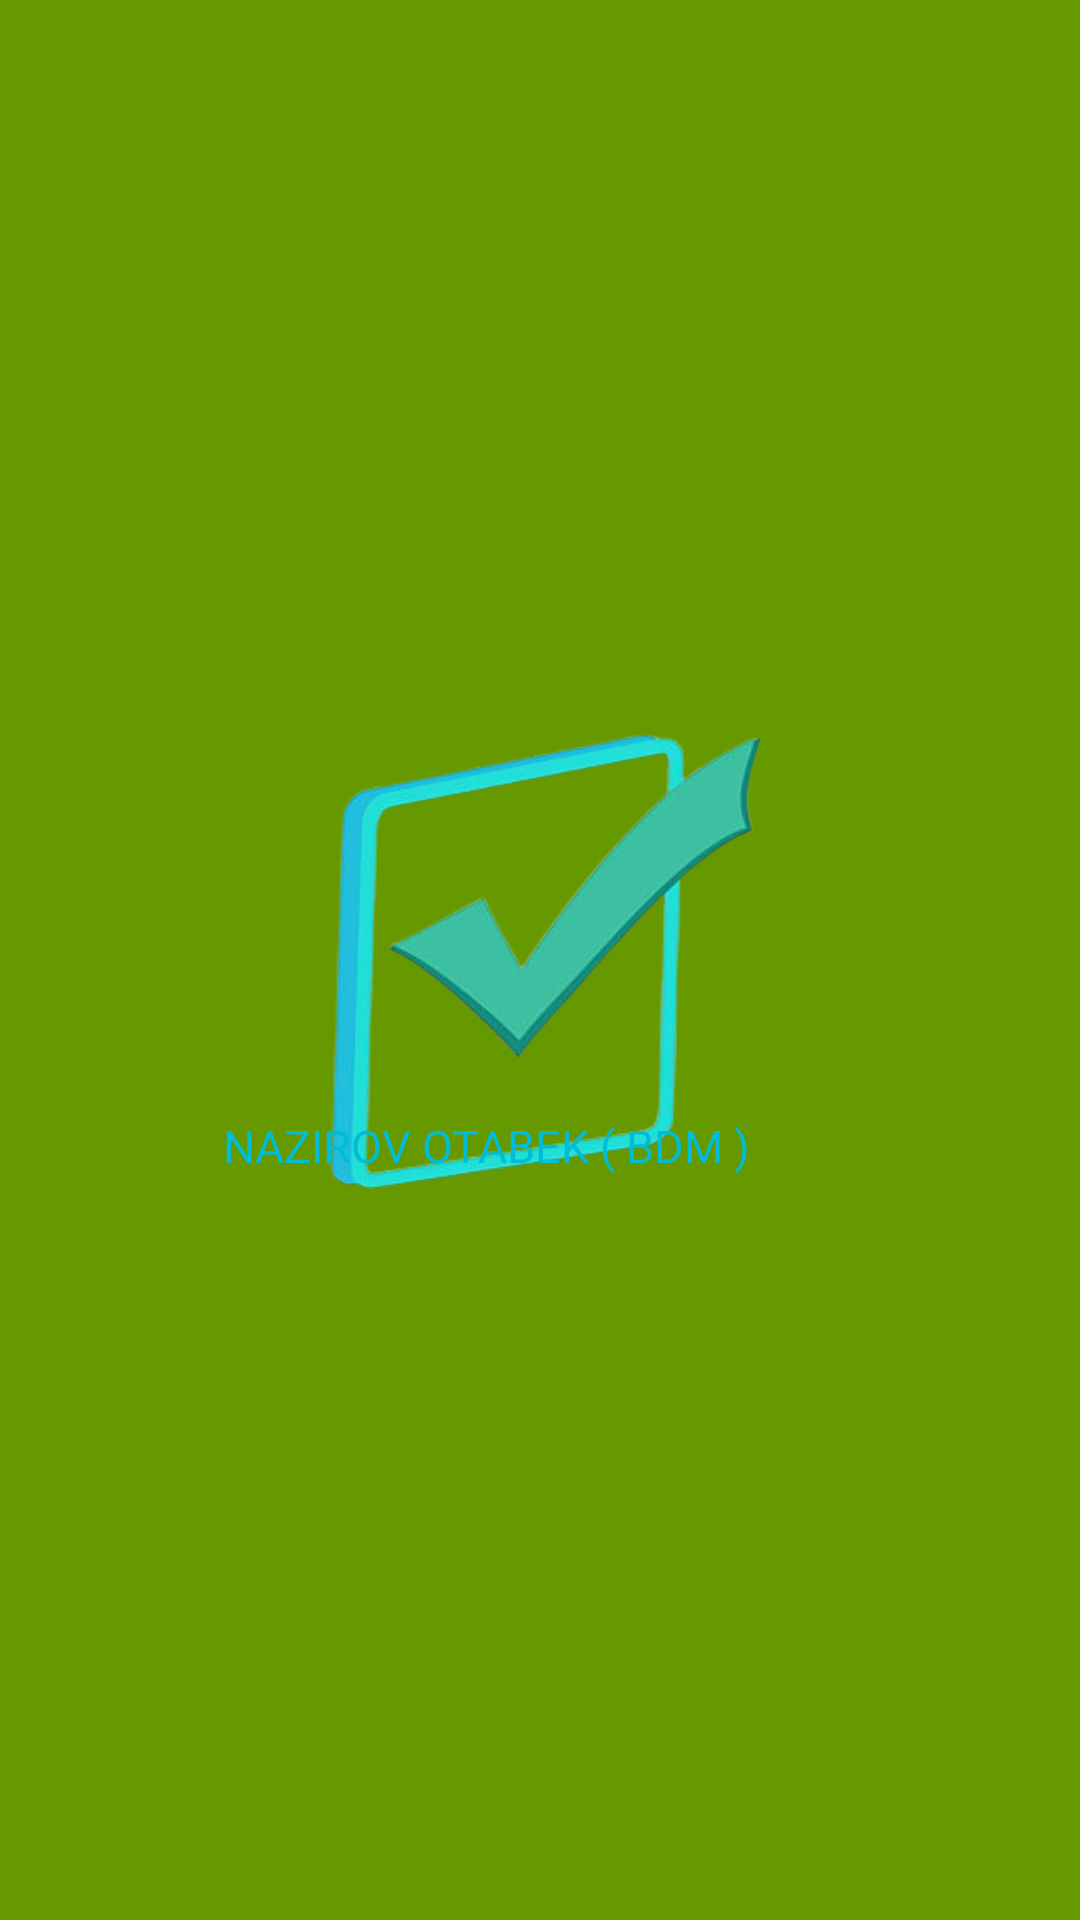

Write the Android layout XML for this screen, with the resource values it uses.
<!-- AndroidManifest.xml: application theme Theme.ToList -->
<!-- res/layout/activity_splash.xml -->
<?xml version="1.0" encoding="utf-8"?>
<RelativeLayout xmlns:android="http://schemas.android.com/apk/res/android"
    android:layout_width="match_parent"
    android:layout_height="match_parent"
    android:background="@android:color/holo_green_dark">

        <ImageView
            android:layout_width="200dp"
            android:layout_height="200dp"
            android:src="@drawable/icon"
             android:layout_centerInParent="true"/>

        <TextView
            android:layout_width="wrap_content"
            android:layout_height="wrap_content"
            android:layout_alignParentEnd="true"
            android:layout_alignParentBottom="true"
            android:layout_marginEnd="110dp"
            android:layout_marginBottom="248dp"
            android:text="Nazirov Otabek ( BDM )"
            android:textAllCaps="true"


            android:textColor="#00BCD4"
            android:textSize="15sp" />


</RelativeLayout>
<!-- resources referenced by this layout -->
<resources>
  <!-- drawable icon: png bitmap (drawable, 52553 bytes) -->
  <style name="Theme.ToList" parent="Theme.MaterialComponents.DayNight.DarkActionBar">
          
          <item name="colorPrimary">@color/purple_500</item>
          <item name="colorPrimaryVariant">@color/purple_700</item>
          <item name="colorOnPrimary">@color/white</item>
          
          <item name="colorSecondary">@color/teal_200</item>
          <item name="colorSecondaryVariant">@color/teal_700</item>
          <item name="colorOnSecondary">@color/black</item>
          
          <item name="android:statusBarColor" tools:targetApi="l">?attr/colorPrimaryVariant</item>
          
      </style>
  <color name="purple_500">#FF6200EE</color>
  <color name="purple_700">#FF3700B3</color>
  <color name="white">#FFFFFFFF</color>
  <color name="teal_200">#FF03DAC5</color>
  <color name="teal_700">#FF018786</color>
  <color name="black">#FF000000</color>
</resources>
